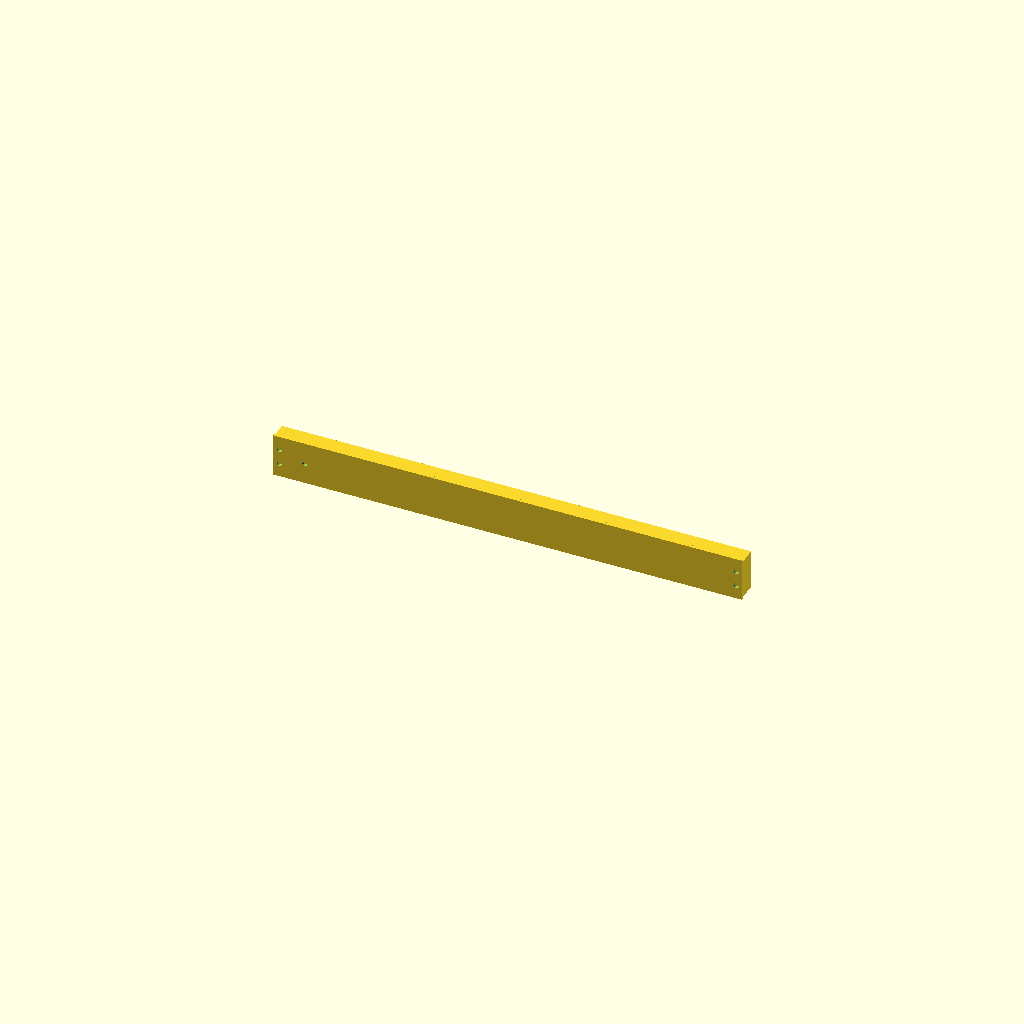
Cell 1: rendered with the file's own defaults.
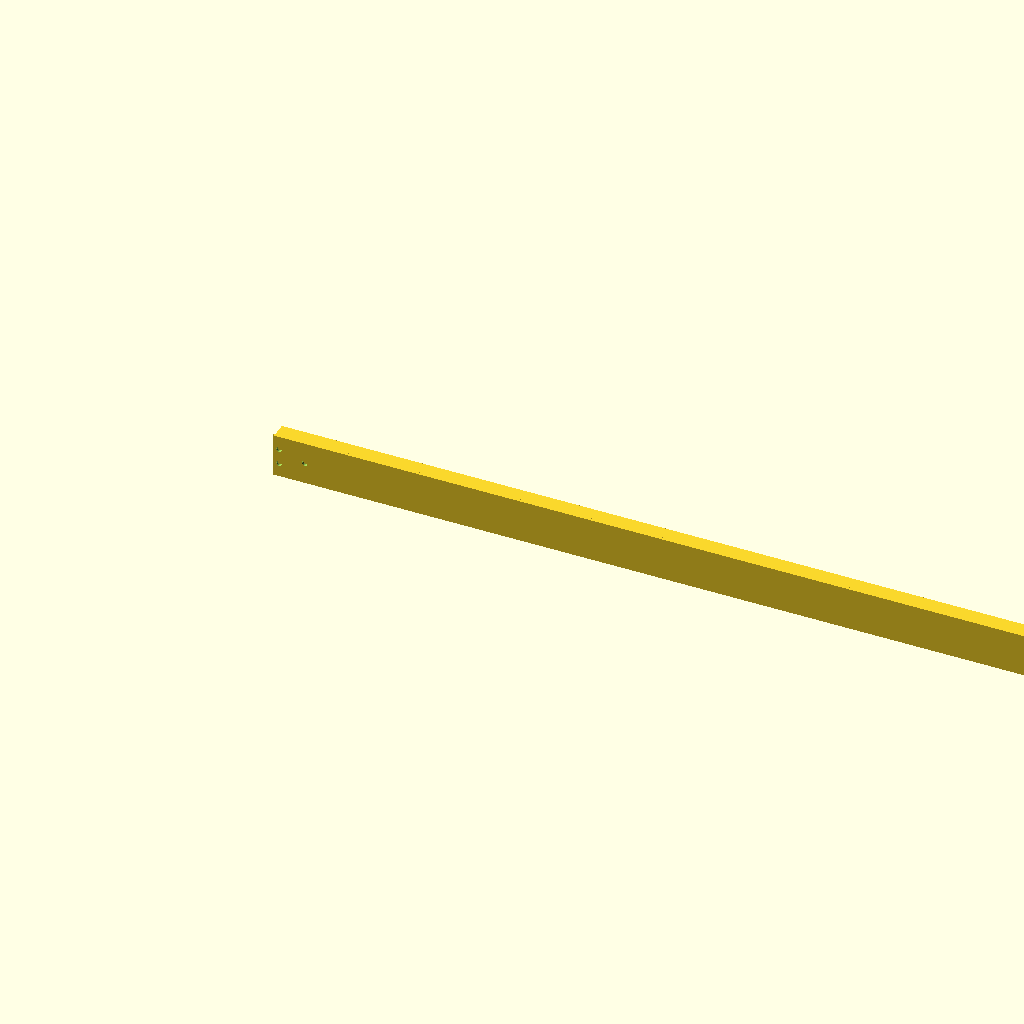
Cell 2: the same model with rack_w = 965.2.
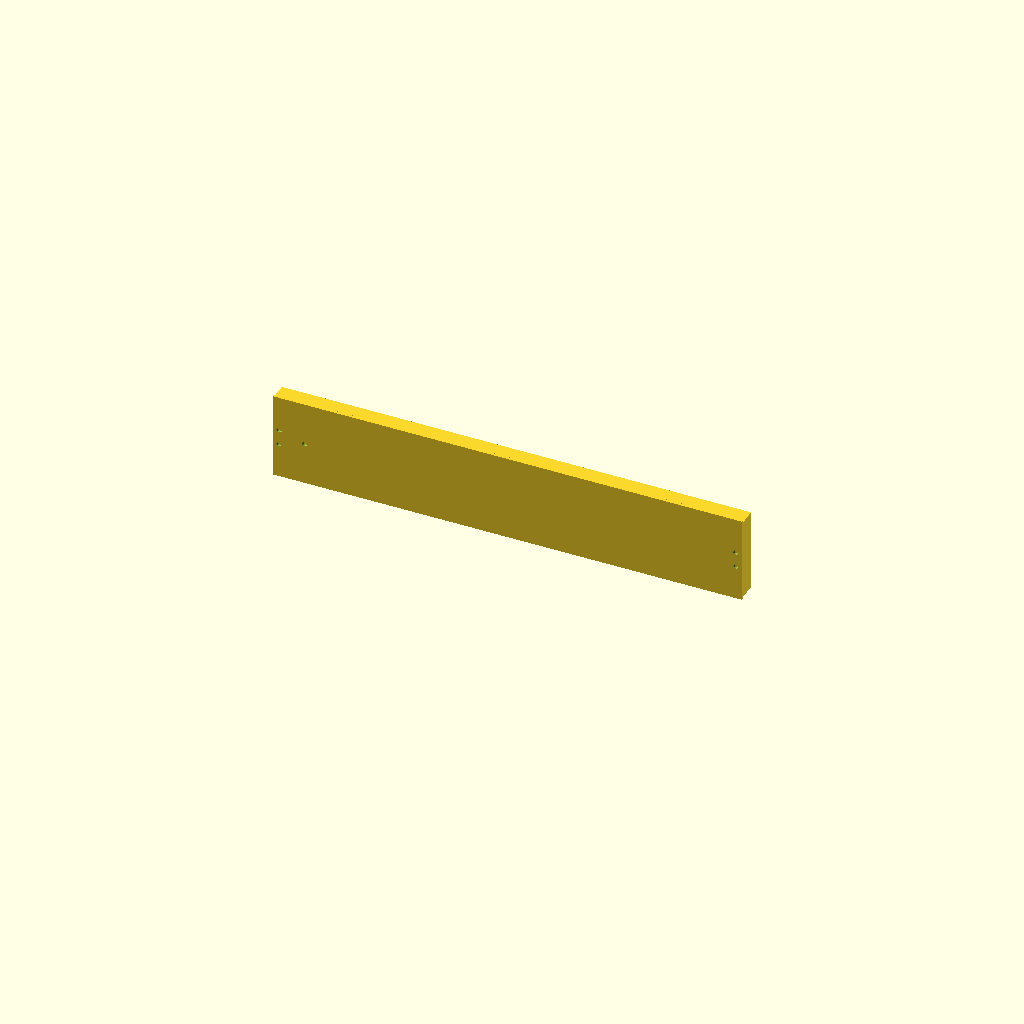
Cell 3: rack_u_h = 88.9 (everything else at default).
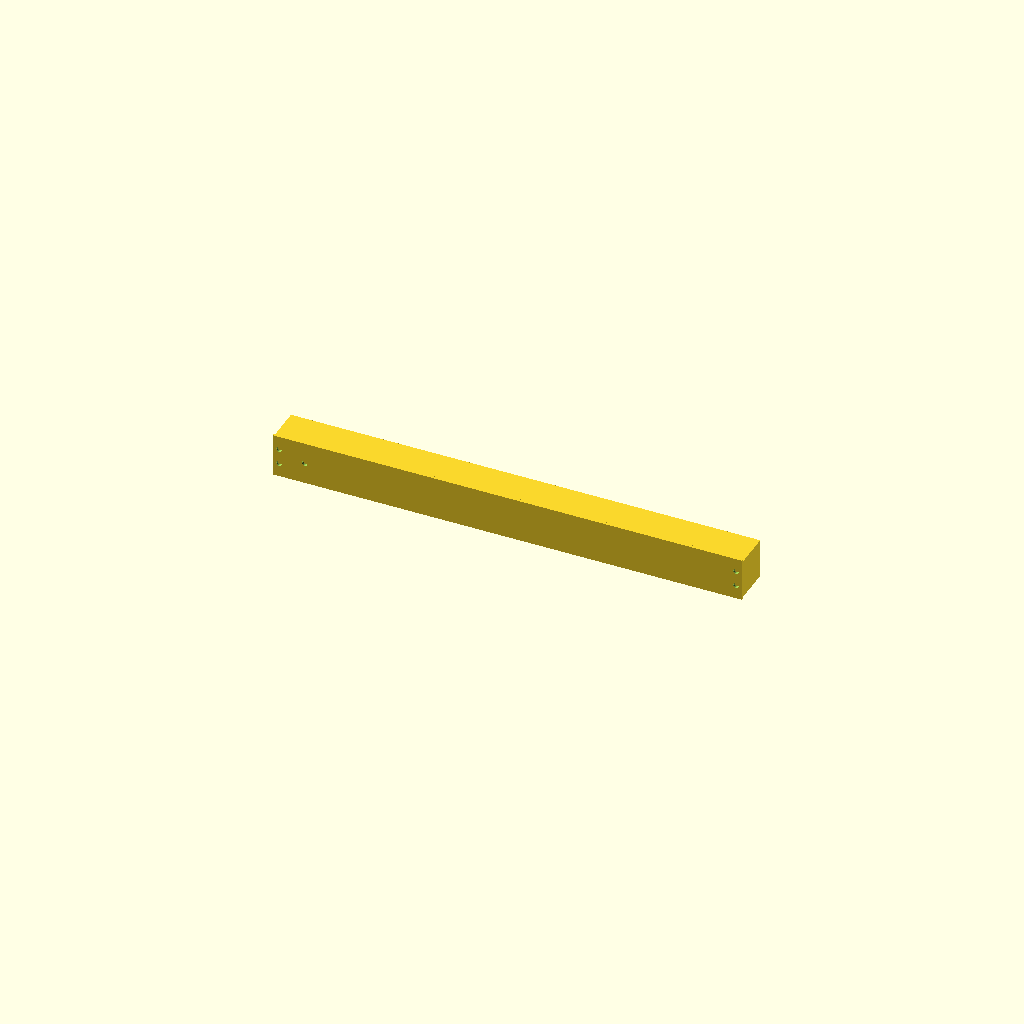
Cell 4: panel_depth = 40 (everything else at default).
All cells are drawn from one camera (rotation 55°, 0°, 25°, orthographic, colour scheme Cornfield), so only the parameter changes between them.
OpenSCAD source file src/IskanderHearth/enclosures/tier3_federation_panel_v1.scad:
// =============================================================================
// ISKANDER HEARTH — Tier 3 Federation Rack Panel v1
// File: tier3_federation_panel_v1.scad
// =============================================================================
// License : CERN Open Hardware Licence v2 – Strongly Reciprocal (CERN-OHL-S)
//           https://ohwr.org/cern_ohl_s_v2.txt
// Phase   : 8 — Distributed Cooperative Manufacturing
//
// WHAT THIS IS:
//   A 1U 19-inch blank rack panel for Tier 3 Federation deployments. Installed
//   in the rack unit immediately below or above the Supermicro server chassis.
//
//   Functions:
//   (1) Node identification — embossed serial, cooperative ID, and QR code
//       linking to this node's entry in the cooperative federation ledger.
//   (2) Cable management — horizontal cable routing slots (Velcro cable tie
//       points) for 10GbE, power, and IPMI cables.
//   (3) CERN-OHL-S compliance surface — open hardware declaration embossed
//       into the panel face, permanently attached to the physical hardware.
//   (4) Status indicator window — 1× 5mm LED hole for a panel-mount LED
//       driven by the HAT GPIO (HAT-optional for Tier 3; external USB GPIO).
//   (5) Air blanking — solid behind the identification zones prevents cold
//       aisle air bypass in ventilated racks.
//
// 19-INCH RACK PANEL SPECIFICATION (EIA-310-D):
//   External width  : 482.6mm (19-inch standard)
//   External height : 44.45mm (1U)
//   Panel thickness : 3.0mm (3D-printed) or 1.5–2mm (aluminium sheet)
//   Ear width       : 12.7mm (rack flange — includes mounting hole)
//   Mounting holes  : 6.35mm from ear edge, M5 or M6 clearance, spaced 15.875mm
//   Panel depth     : 20mm (slab panel — not a chassis, no rear clearance needed)
//
// PRINT SETTINGS:
//   Material : PETG or ASA (ASA preferred for server room humidity tolerance)
//   Layer    : 0.2mm
//   Perimeters: 4 (for rack ear rigidity)
//   Infill   : 40% gyroid
//   Orientation: Flat (panel lying on build surface)
//   Note: At 482.6mm width this exceeds most printer build volumes.
//         Print as TWO HALVES (see SECTION 5) joined with M3 hardware + alignment pins.
// =============================================================================


// =============================================================================
// SECTION 1 — PARAMETERS
// =============================================================================

// --- EIA-310-D 1U rack panel standard dimensions ---
rack_w          = 482.6;    // [mm] Standard 19-inch rack panel width
rack_u_h        = 44.45;    // [mm] 1U panel height
panel_t         = 3.0;      // [mm] Panel thickness (3D print: 3mm; laser Al: 1.5mm)
panel_depth     = 20.0;     // [mm] Panel body depth (slab — no interior components)

// --- Rack mounting ears ---
ear_w           = 12.7;     // [mm] Rack flange (ear) width each side
ear_hole_x      = 6.35;     // [mm] Mounting hole from ear edge (EIA-310)
ear_hole_d      = 5.5;      // [mm] M5 clearance hole (some racks use M6 — change to 6.5)
ear_hole_spacing = 15.875;  // [mm] Vertical spacing between rack mounting holes (EIA-310)
ear_hole_z_top  = rack_u_h / 2 - ear_hole_spacing / 2;
ear_hole_z_bot  = rack_u_h / 2 + ear_hole_spacing / 2;

// --- Usable panel interior (between the two ears) ---
panel_interior_w = rack_w - ear_w * 2;  // ≈ 457.2mm

// --- Cable management slots ---
// Horizontal slots for Velcro cable ties. Four positions across panel interior.
cable_slot_w    = 8;        // [mm] Slot width (Velcro tie passes through)
cable_slot_h    = 6;        // [mm] Slot height
cable_slot_t    = panel_depth - 4;  // [mm] Slot depth (through to near-rear face)
cable_slot_gap  = 60;       // [mm] Between slot pairs on left / right sides

// --- QR code surface ---
qr_size         = 30;       // [mm] QR sticker area
qr_border       = 2;        // [mm] Raised border
qr_recess_d     = 0.8;      // [mm] Sticker recess depth
qr_platform_sz  = qr_size + qr_border * 2;
qr_platform_h   = 2.0;      // [mm] Platform protrusion from front face

// --- Status LED hole ---
led_d           = 5.5;      // [mm] 5mm LED clearance hole
led_x           = ear_w + 20;           // [mm] 20mm from left ear
led_z           = rack_u_h / 2;         // [mm] Vertically centred

// --- Panel split (for printing in two halves) ---
split_x         = rack_w / 2;           // [mm] Split at centre
split_pin_d     = 3.0;                  // [mm] Alignment pin diameter (M3)
split_pin_h     = 8.0;                  // [mm] Alignment pin height
split_pin_spacing = 15;                 // [mm] Distance from split line to pin centres

// --- Fit tolerance ---
fit_t           = 0.4;      // [mm]


// =============================================================================
// SECTION 2 — HELPER MODULES
// =============================================================================

// Single cable management slot (through panel depth)
module cable_slot() {
    translate([0, -0.1, 0])
    cube([cable_slot_w, panel_depth + 0.2, cable_slot_h]);
}

// QR surface for panel — protrudes from front face (Y = panel_t direction)
// Panel front face is at Y = 0; this protrudes in -Y direction.
module qr_surface_panel() {
    difference() {
        cube([qr_platform_sz, qr_platform_h, qr_platform_sz]);
        // Recess on front face (Y = 0) of the platform
        translate([qr_border, -0.1, qr_border])
        cube([qr_size, qr_recess_d + 0.1, qr_size]);
    }
}


// =============================================================================
// SECTION 3 — MAIN PANEL MODULE
// =============================================================================

module federation_panel() {

    difference() {
        // ── Main panel body ──────────────────────────────────────────────────
        // Oriented: X = rack width, Y = panel thickness, Z = rack height
        cube([rack_w, panel_t, rack_u_h]);

        // ── Rack mounting holes in ears ──────────────────────────────────────
        // Left ear: 2 holes
        for (z_off = [ear_hole_z_top, ear_hole_z_bot]) {
            translate([ear_hole_x, -0.1, z_off])
            rotate([-90, 0, 0])
            cylinder(d = ear_hole_d, h = panel_t + 0.2, $fn = 16);
        }
        // Right ear: 2 holes
        for (z_off = [ear_hole_z_top, ear_hole_z_bot]) {
            translate([rack_w - ear_hole_x, -0.1, z_off])
            rotate([-90, 0, 0])
            cylinder(d = ear_hole_d, h = panel_t + 0.2, $fn = 16);
        }

        // ── Status LED hole (left side) ──────────────────────────────────────
        translate([led_x, -0.1, led_z])
        rotate([-90, 0, 0])
        cylinder(d = led_d, h = panel_t + 0.2, $fn = 32);
    }

    // ── QR code surface (right side of panel interior) ───────────────────────
    // Protrudes forward from the panel front face.
    // The QR code links to this node's serial on the cooperative federation ledger.
    qr_x = rack_w - ear_w - qr_platform_sz - 15;
    qr_z = rack_u_h / 2 - qr_platform_sz / 2;
    translate([qr_x, 0, qr_z])
    qr_surface_panel();
}


// =============================================================================
// SECTION 4 — PANEL EXTENSION SLAB (depth module)
// =============================================================================
//
// A flat slab of depth panel_depth is added to convert the EIA-310 panel face
// into a slab panel. This adds rigidity and provides the rear surface for
// cable slot cut-outs.
//
// The slab is separate from the thin face panel above so that the two halves
// can be printed flat without support. Assembly: glue or bolt slab to face.

module federation_panel_slab() {

    difference() {
        // Slab body: full rack width × panel_depth × slab_h
        slab_h = rack_u_h - 4;  // 2mm clearance top/bottom to avoid rack cage contact
        translate([0, panel_t, 2])
        cube([rack_w, panel_depth - panel_t, slab_h]);

        // ── Cable management slots — LEFT zone ───────────────────────────────
        // Two slots, 60mm from left ear
        for (s = [0, 1]) {
            translate([
                ear_w + 50 + s * (cable_slot_w + 6),
                panel_t - 0.1,
                rack_u_h / 2 - cable_slot_h / 2
            ])
            cable_slot();
        }

        // ── Cable management slots — CENTRE LEFT ─────────────────────────────
        for (s = [0, 1]) {
            translate([
                rack_w / 2 - 80 + s * (cable_slot_w + 6),
                panel_t - 0.1,
                rack_u_h / 2 - cable_slot_h / 2
            ])
            cable_slot();
        }

        // ── Cable management slots — CENTRE RIGHT ────────────────────────────
        for (s = [0, 1]) {
            translate([
                rack_w / 2 + 58 + s * (cable_slot_w + 6),
                panel_t - 0.1,
                rack_u_h / 2 - cable_slot_h / 2
            ])
            cable_slot();
        }

        // ── Cable management slots — RIGHT zone ──────────────────────────────
        for (s = [0, 1]) {
            translate([
                rack_w - ear_w - 70 + s * (cable_slot_w + 6),
                panel_t - 0.1,
                rack_u_h / 2 - cable_slot_h / 2
            ])
            cable_slot();
        }
    }
}


// =============================================================================
// SECTION 5 — TWO-HALF PRINT SPLIT
// =============================================================================
//
// At 482.6mm, this panel exceeds most consumer printer build volumes (≤ 256mm).
// Print as LEFT HALF and RIGHT HALF, joined at X = split_x with:
//   - 2× M3×10 bolts through vertical slots at the split line
//   - 2× 3mm alignment pins (press-fit dowels or M3 rods) for alignment
//
// Each half has pins on one side and sockets on the other.
// LEFT HALF: pins protruding from right edge (at X = split_x)
// RIGHT HALF: sockets in left edge (at X = 0 of the right half)
//
// Use a dab of CA glue on the mating faces for a permanent joint.

module panel_join_pin() {
    cylinder(d = split_pin_d, h = split_pin_h, $fn = 16);
}

module panel_join_socket() {
    cylinder(d = split_pin_d + fit_t, h = split_pin_h + 1, $fn = 16);
}

// Left half: X = 0 to split_x, with join pins on right cut face
module federation_panel_left_half() {
    // Clip the full panel to left half
    intersection() {
        union() {
            federation_panel();
            federation_panel_slab();
        }
        cube([split_x, panel_depth + 2, rack_u_h + 2]);
    }

    // Alignment pins protruding from right cut face (at X = split_x)
    for (z_off = [rack_u_h * 0.33, rack_u_h * 0.67]) {
        translate([split_x, panel_depth / 2, z_off])
        rotate([0, 90, 0])
        panel_join_pin();
    }
}

// Right half: X = split_x to rack_w, translated to origin for printing
module federation_panel_right_half() {
    translate([-split_x, 0, 0]) {
        // Clip the full panel to right half
        difference() {
            intersection() {
                union() {
                    federation_panel();
                    federation_panel_slab();
                }
                translate([split_x, 0, 0])
                cube([split_x + 5, panel_depth + 2, rack_u_h + 2]);
            }

            // Alignment sockets in left cut face (at X = split_x)
            for (z_off = [rack_u_h * 0.33, rack_u_h * 0.67]) {
                translate([split_x, panel_depth / 2, z_off])
                rotate([0, 90, 0])
                panel_join_socket();
            }
        }
    }
}


// =============================================================================
// SECTION 6 — RENDER
// =============================================================================
//
// Full panel preview (use F5 — may be slow due to width):
//   federation_panel();
//   federation_panel_slab();
//
// Print-ready split halves (export each as separate STL):
//   federation_panel_left_half();    // print flat, panel front face down
//   federation_panel_right_half();   // print flat, panel front face down
//
// Assembly:
//   1. Print left and right halves.
//   2. Press M3 alignment pins (or 3mm steel rod cuts) into left half sockets.
//   3. Dry-fit right half — pins should engage sockets cleanly.
//   4. Apply CA glue to mating faces. Press together. Clamp for 5 minutes.
//   5. Affix QR sticker into front-face recess.
//   6. Install 5mm status LED in LED hole (retained by snap ring or hot glue).
//   7. Route Velcro cable ties through cable management slots.
//   8. Mount in rack with M5×10 screws through ear holes.
// =============================================================================

// Default render: full panel preview
federation_panel();
federation_panel_slab();

// Split half exports (uncomment one at a time for STL export):
// federation_panel_left_half();
// federation_panel_right_half();
Customizer parameters (derived from the source; name, type, default, range or options):
rack_w: number, default 482.6
rack_u_h: number, default 44.45
panel_t: number, default 3
panel_depth: number, default 20
ear_w: number, default 12.7
ear_hole_x: number, default 6.35
ear_hole_d: number, default 5.5
ear_hole_spacing: number, default 15.875
cable_slot_w: number, default 8
cable_slot_h: number, default 6
cable_slot_gap: number, default 60
qr_size: number, default 30
qr_border: number, default 2
qr_recess_d: number, default 0.8
qr_platform_h: number, default 2
led_d: number, default 5.5
split_pin_d: number, default 3
split_pin_h: number, default 8
split_pin_spacing: number, default 15
fit_t: number, default 0.4
